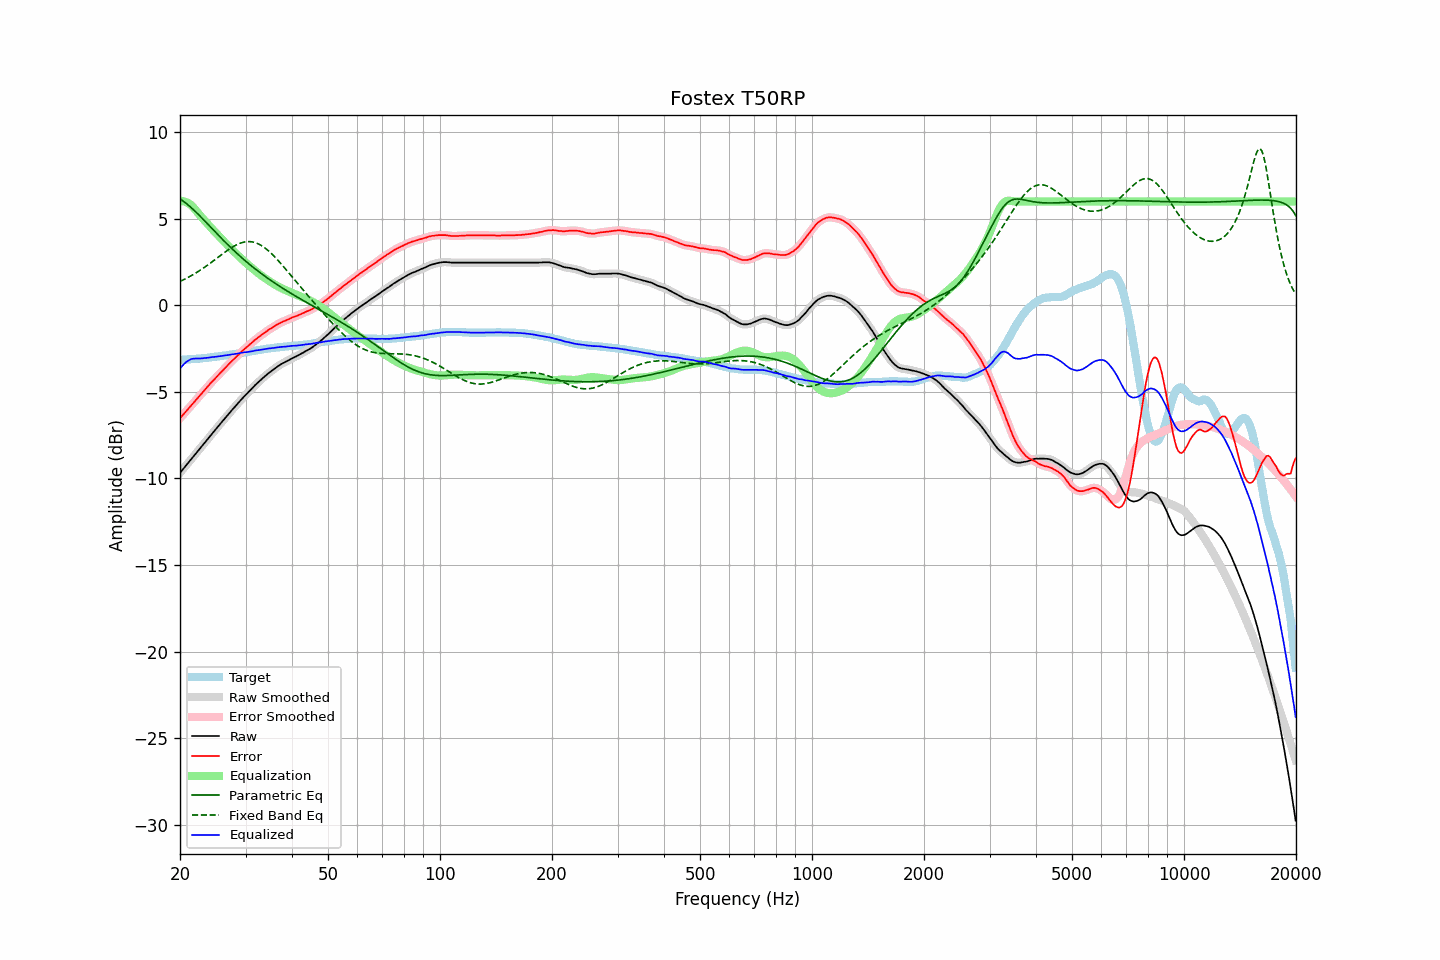

Data behind this chart, as committed beside it:
frequency, raw, error, smoothed, error_smoothed, equalization, parametric_eq, fixed_band_eq, equalized_raw, equalized_smoothed, target
20.00, -9.68, -6.53, -9.68, -6.53, 6.03, 6.14, 1.38, -3.65, -3.65, -3.15
20.20, -9.57, -6.42, -9.56, -6.42, 6.03, 6.08, 1.42, -3.54, -3.54, -3.15
20.40, -9.45, -6.31, -9.45, -6.31, 6.01, 6.02, 1.47, -3.44, -3.44, -3.14
20.61, -9.34, -6.21, -9.34, -6.21, 5.99, 5.95, 1.51, -3.35, -3.35, -3.13
20.81, -9.22, -6.09, -9.23, -6.10, 5.96, 5.87, 1.56, -3.27, -3.27, -3.13
21.02, -9.12, -6.00, -9.11, -5.99, 5.91, 5.80, 1.61, -3.21, -3.21, -3.12
21.23, -9.01, -5.89, -9.00, -5.89, 5.85, 5.72, 1.66, -3.15, -3.15, -3.12
21.44, -8.88, -5.77, -8.89, -5.78, 5.78, 5.64, 1.71, -3.10, -3.11, -3.11
21.66, -8.78, -5.68, -8.77, -5.67, 5.69, 5.55, 1.77, -3.09, -3.09, -3.10
21.87, -8.66, -5.56, -8.66, -5.57, 5.58, 5.47, 1.82, -3.08, -3.08, -3.10
22.09, -8.54, -5.45, -8.55, -5.46, 5.47, 5.38, 1.88, -3.07, -3.07, -3.09
22.31, -8.43, -5.35, -8.43, -5.35, 5.36, 5.29, 1.93, -3.08, -3.07, -3.08
22.54, -8.32, -5.24, -8.32, -5.24, 5.24, 5.19, 1.99, -3.07, -3.07, -3.08
22.76, -8.20, -5.14, -8.21, -5.14, 5.14, 5.10, 2.05, -3.07, -3.07, -3.07
22.99, -8.10, -5.04, -8.09, -5.03, 5.03, 5.01, 2.12, -3.06, -3.06, -3.06
23.22, -7.98, -4.93, -7.98, -4.93, 4.93, 4.91, 2.18, -3.05, -3.05, -3.05
23.45, -7.86, -4.83, -7.86, -4.82, 4.82, 4.81, 2.24, -3.04, -3.04, -3.04
23.69, -7.75, -4.72, -7.75, -4.72, 4.72, 4.72, 2.31, -3.03, -3.03, -3.03
23.92, -7.63, -4.61, -7.63, -4.61, 4.61, 4.62, 2.38, -3.02, -3.02, -3.02
24.16, -7.51, -4.50, -7.52, -4.51, 4.51, 4.52, 2.44, -3.00, -3.01, -3.01
24.40, -7.40, -4.40, -7.40, -4.41, 4.41, 4.43, 2.51, -2.99, -2.99, -3.00
24.65, -7.30, -4.32, -7.29, -4.31, 4.31, 4.33, 2.58, -2.99, -2.98, -2.98
24.89, -7.18, -4.21, -7.18, -4.21, 4.21, 4.23, 2.65, -2.97, -2.97, -2.97
25.14, -7.07, -4.11, -7.07, -4.11, 4.11, 4.13, 2.72, -2.96, -2.96, -2.96
25.39, -6.96, -4.01, -6.96, -4.02, 4.02, 4.04, 2.79, -2.95, -2.95, -2.95
25.65, -6.86, -3.92, -6.86, -3.92, 3.92, 3.94, 2.86, -2.94, -2.94, -2.94
25.91, -6.75, -3.83, -6.75, -3.82, 3.82, 3.85, 2.93, -2.93, -2.92, -2.92
26.16, -6.63, -3.72, -6.64, -3.73, 3.72, 3.75, 3.00, -2.91, -2.91, -2.91
26.43, -6.53, -3.63, -6.53, -3.63, 3.63, 3.66, 3.07, -2.90, -2.90, -2.90
26.69, -6.42, -3.53, -6.42, -3.53, 3.53, 3.57, 3.14, -2.89, -2.89, -2.89
26.96, -6.31, -3.44, -6.31, -3.43, 3.44, 3.48, 3.20, -2.87, -2.87, -2.87
27.23, -6.20, -3.34, -6.20, -3.34, 3.34, 3.39, 3.27, -2.86, -2.86, -2.86
27.50, -6.09, -3.25, -6.09, -3.25, 3.25, 3.30, 3.33, -2.84, -2.84, -2.84
27.77, -5.98, -3.15, -5.98, -3.15, 3.15, 3.21, 3.38, -2.83, -2.83, -2.83
28.05, -5.87, -3.07, -5.88, -3.07, 3.06, 3.12, 3.44, -2.81, -2.81, -2.81
28.33, -5.77, -2.98, -5.77, -2.98, 2.97, 3.04, 3.49, -2.80, -2.80, -2.80
28.62, -5.67, -2.89, -5.67, -2.89, 2.88, 2.95, 3.53, -2.78, -2.78, -2.78
28.90, -5.56, -2.80, -5.56, -2.79, 2.80, 2.87, 3.57, -2.77, -2.77, -2.77
29.19, -5.46, -2.71, -5.46, -2.71, 2.71, 2.78, 3.60, -2.75, -2.75, -2.75
29.48, -5.35, -2.62, -5.36, -2.62, 2.62, 2.70, 3.63, -2.73, -2.73, -2.74
29.78, -5.26, -2.54, -5.26, -2.54, 2.54, 2.62, 3.65, -2.72, -2.72, -2.72
30.08, -5.17, -2.46, -5.16, -2.46, 2.46, 2.54, 3.67, -2.71, -2.71, -2.71
30.38, -5.07, -2.38, -5.07, -2.38, 2.37, 2.46, 3.68, -2.69, -2.69, -2.69
30.68, -4.98, -2.30, -4.97, -2.30, 2.29, 2.38, 3.68, -2.68, -2.68, -2.68
30.99, -4.88, -2.22, -4.88, -2.22, 2.21, 2.31, 3.67, -2.66, -2.67, -2.66
31.30, -4.79, -2.14, -4.78, -2.13, 2.13, 2.23, 3.66, -2.65, -2.65, -2.65
31.61, -4.69, -2.06, -4.69, -2.05, 2.06, 2.16, 3.64, -2.63, -2.63, -2.63
31.93, -4.59, -1.97, -4.59, -1.97, 1.98, 2.08, 3.61, -2.61, -2.61, -2.62
32.24, -4.50, -1.90, -4.50, -1.90, 1.90, 2.01, 3.58, -2.60, -2.60, -2.60
32.57, -4.42, -1.83, -4.42, -1.83, 1.83, 1.94, 3.54, -2.59, -2.59, -2.59
32.89, -4.33, -1.77, -4.33, -1.76, 1.76, 1.87, 3.49, -2.58, -2.57, -2.57
33.22, -4.25, -1.69, -4.25, -1.69, 1.69, 1.80, 3.43, -2.56, -2.56, -2.56
33.55, -4.16, -1.63, -4.17, -1.62, 1.62, 1.73, 3.37, -2.54, -2.54, -2.54
33.89, -4.09, -1.56, -4.08, -1.56, 1.56, 1.67, 3.30, -2.53, -2.53, -2.53
34.23, -4.01, -1.50, -4.01, -1.49, 1.49, 1.60, 3.23, -2.51, -2.51, -2.51
34.57, -3.93, -1.43, -3.93, -1.43, 1.43, 1.53, 3.15, -2.49, -2.50, -2.50
34.92, -3.86, -1.37, -3.86, -1.37, 1.37, 1.47, 3.06, -2.49, -2.49, -2.49
35.27, -3.79, -1.32, -3.79, -1.31, 1.31, 1.40, 2.98, -2.48, -2.48, -2.47
35.62, -3.72, -1.26, -3.71, -1.25, 1.25, 1.34, 2.88, -2.47, -2.46, -2.46
35.97, -3.64, -1.20, -3.64, -1.20, 1.19, 1.28, 2.79, -2.45, -2.45, -2.45
... 635 more rows
